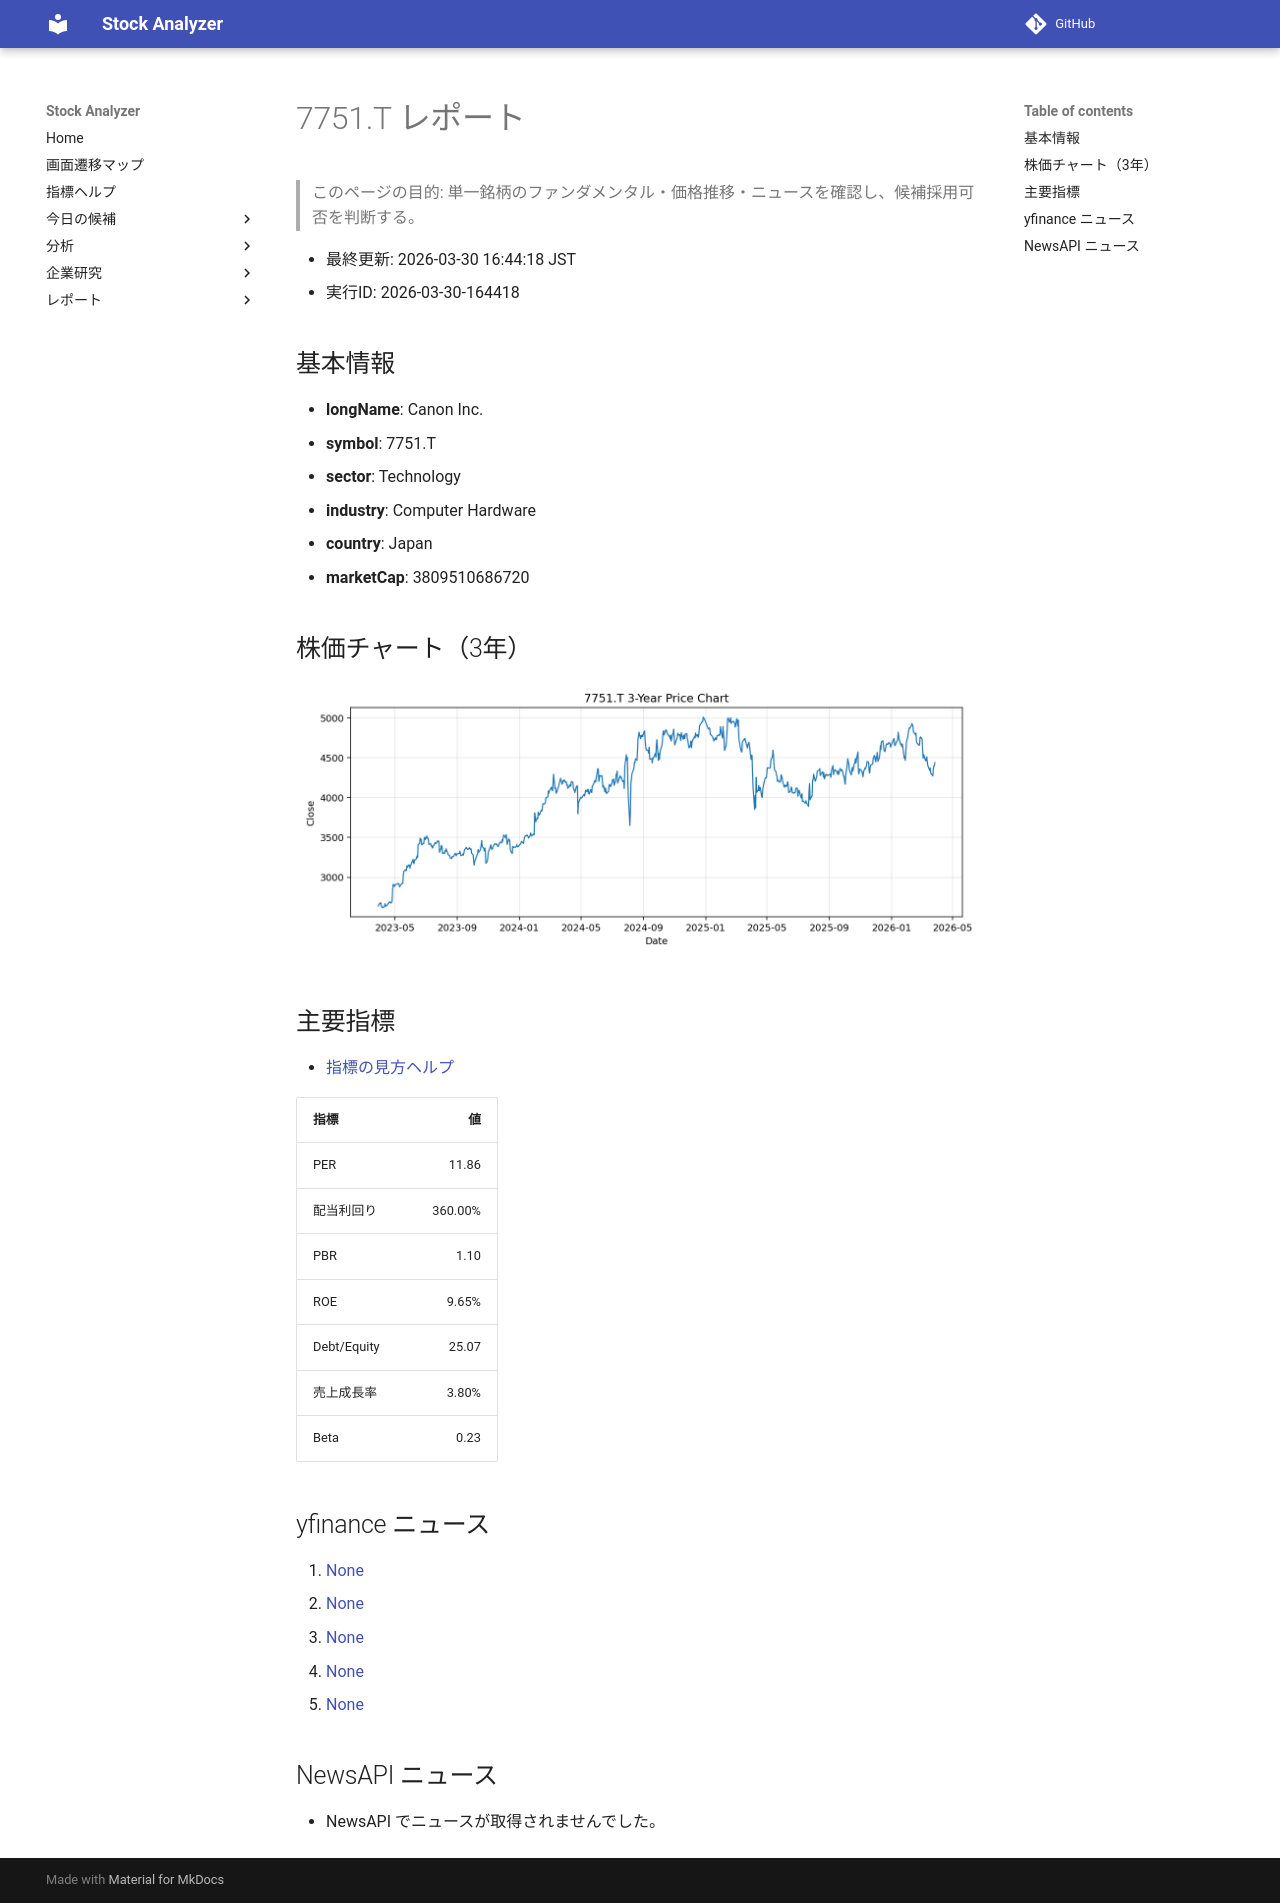

repository: Yumi-note/Making-APP · page: reports/2026-03-30/164418/7751_T/index.html · generator: mkdocs

# 7751.T レポート

> このページの目的: 単一銘柄のファンダメンタル・価格推移・ニュースを確認し、候補採用可否を判断する。

- 最終更新: 2026-03-30 16:44:18 JST
- 実行ID: 2026-03-30-164418

## 基本情報

- **longName**: Canon Inc.
- **symbol**: 7751.T
- **sector**: Technology
- **industry**: Computer Hardware
- **country**: Japan
- **marketCap**: 3809510686720

## 株価チャート（3年）

![7751.T 3-year price chart](7751_T_3y.png)

## 主要指標

- [指標の見方ヘルプ](../../../../indicators.md)

| 指標 | 値 |
|---|---:|
| PER | 11.86 |
| 配当利回り | 360.00% |
| PBR | 1.10 |
| ROE | 9.65% |
| Debt/Equity | 25.07 |
| 売上成長率 | 3.80% |
| Beta | 0.23 |

## yfinance ニュース

1. [None](None)
2. [None](None)
3. [None](None)
4. [None](None)
5. [None](None)

## NewsAPI ニュース

- NewsAPI でニュースが取得されませんでした。
